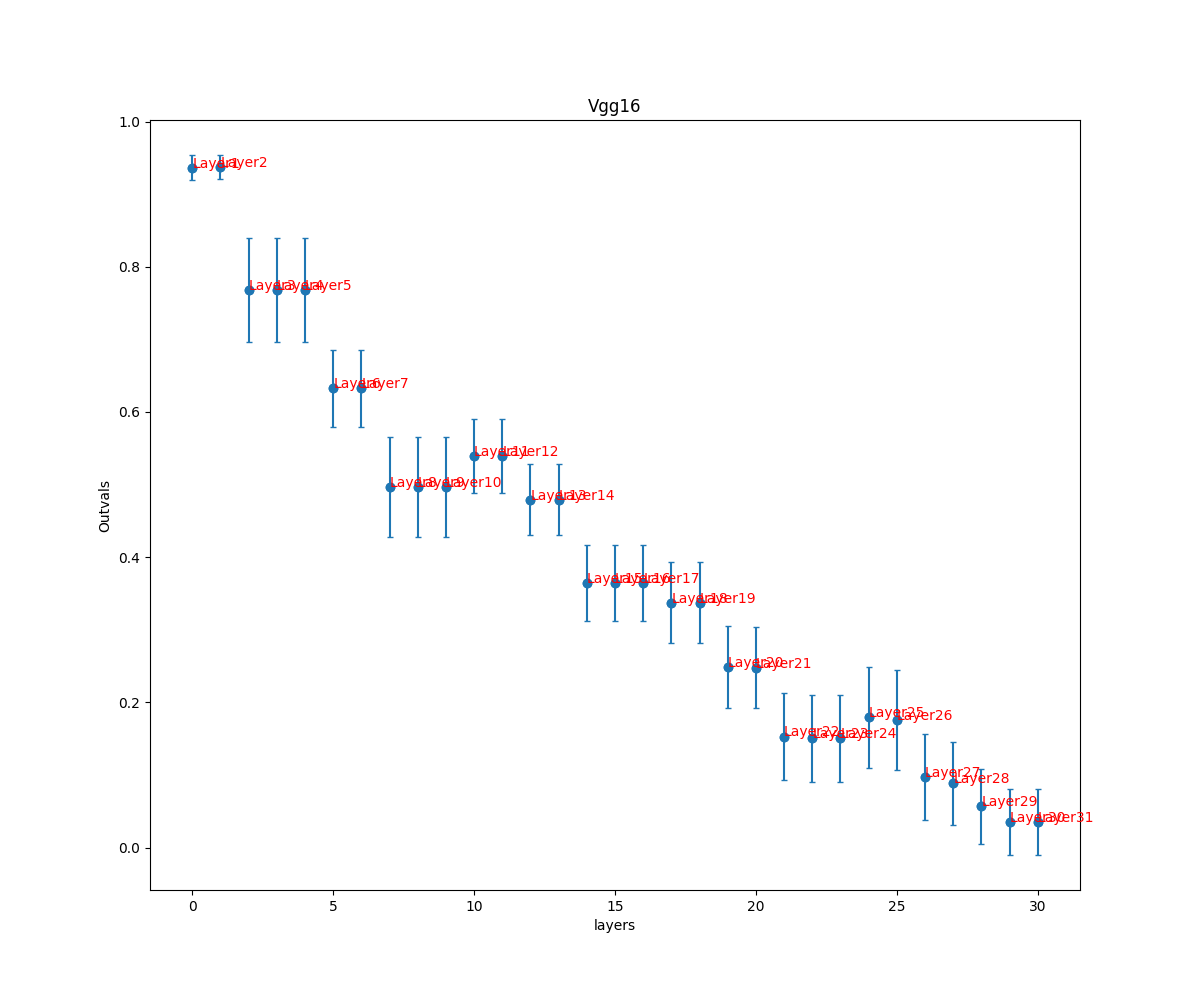

Values plotted in this chart, from the file beside it:
, Vgg16
0, (0.9363070421662485, 0.01755851965133964…
1, (0.9369964185153181, 0.01645703578367964…
2, (0.7679404197031364, 0.07130389674022934…
3, (0.7679363477805418, 0.0713169183132006)
4, (0.7679363477805418, 0.0713169183132006)
5, (0.6325407914041182, 0.05270615200437818…
6, (0.6325426746955803, 0.05270000064720621…
7, (0.49676851262028715, 0.0691751646105553…
8, (0.49676851262028715, 0.0691751646105553…
9, (0.49676851262028715, 0.0691751646105553…
10, (0.5394479466294747, 0.05110146438683227…
11, (0.5394941961788973, 0.05107670562317332…
12, (0.4790601224236935, 0.04911793630735944…
13, (0.4790740025781708, 0.04911167448726204…
14, (0.3641325450096335, 0.05208391587843435…
15, (0.36415817070374373, 0.0520811027780921…
16, (0.36415817070374373, 0.0520811027780921…
17, (0.33720915289592895, 0.0558554455942864…
18, (0.3370392947930049, 0.05587939013204038…
19, (0.24845612892909977, 0.0563250272826529…
20, (0.24773597626942517, 0.0561427121086788…
21, (0.15292684132592216, 0.0602616673342533…
22, (0.1505701066469655, 0.05972881933375573…
23, (0.1505701066469655, 0.05972881933375573…
24, (0.1792858330101608, 0.06948747368931964…
25, (0.17564706185120013, 0.0687175042196893…
26, (0.09689219240822432, 0.0592187630737830…
27, (0.08836759738624189, 0.0571069119131984…
28, (0.05658037043276097, 0.0522030645509425…
29, (0.035278154786335406, 0.045546188034625…
30, (0.035278154786335406, 0.045546188034625…
